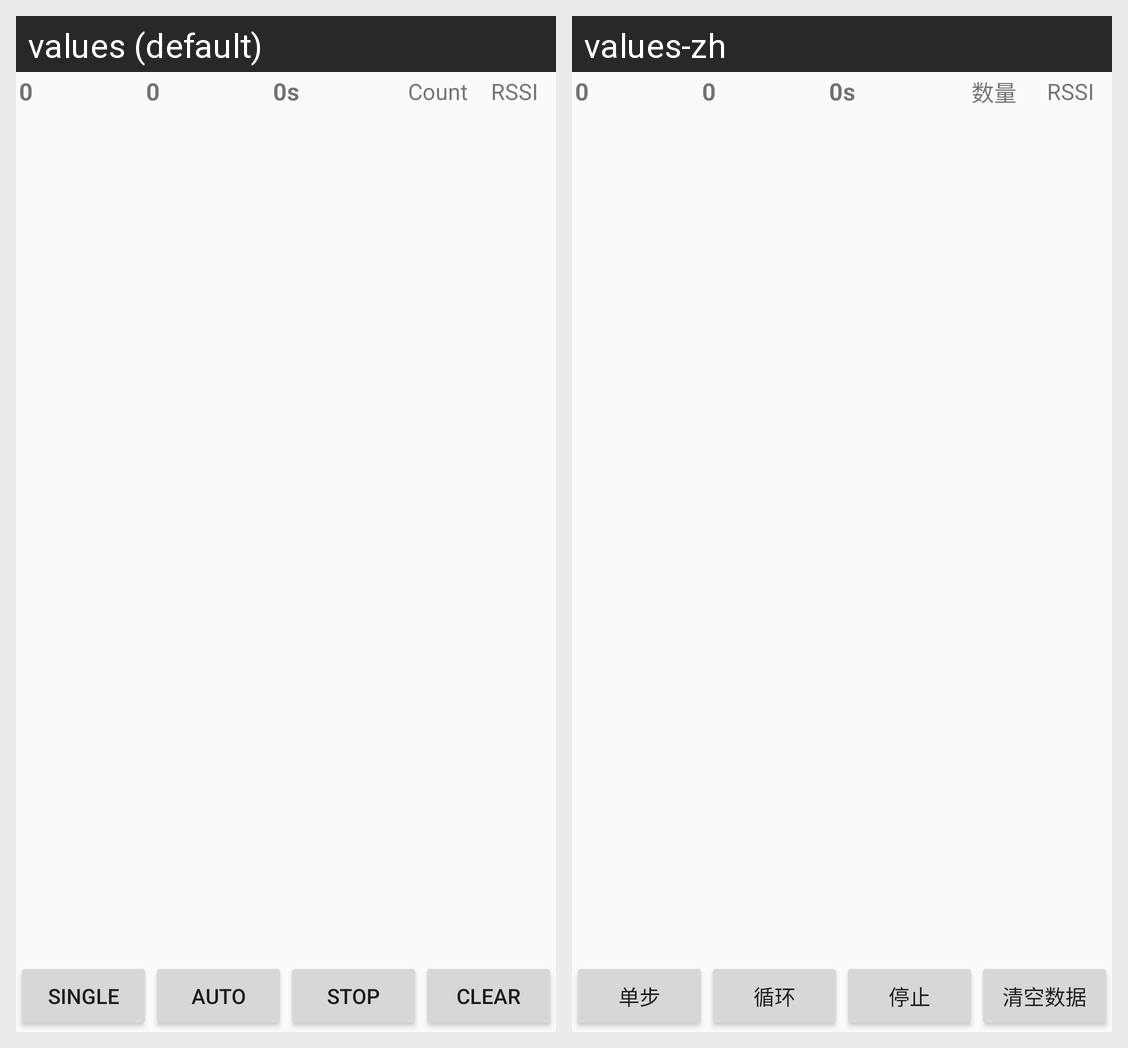

Locale-by-locale string values for the Android screen shown in this grid:
Android screen res/layout/fragment_uhfread_tag.xml rendered under 2 locales, left to right: values (default), values-zh. Device: Nexus 5 (rendered at 1080×1920; each locale shown at half size, 540×960, under a caption strip naming it); theme AppTheme.
Strings drawn on this screen, with the default value and each locale's value (text and hints the layout hard-codes, and strings that could not be matched under every locale, appear in the picture but are not listed):

tvTagCount
  values: Count
  values-zh: 数量

rbInventorySingle
  values: Single
  values-zh: 单步

rbInventoryLoop
  values: Auto
  values-zh: 循环

title_stop
  values: Stop
  values-zh: 停止

btClear
  values: Clear
  values-zh: 清空数据
